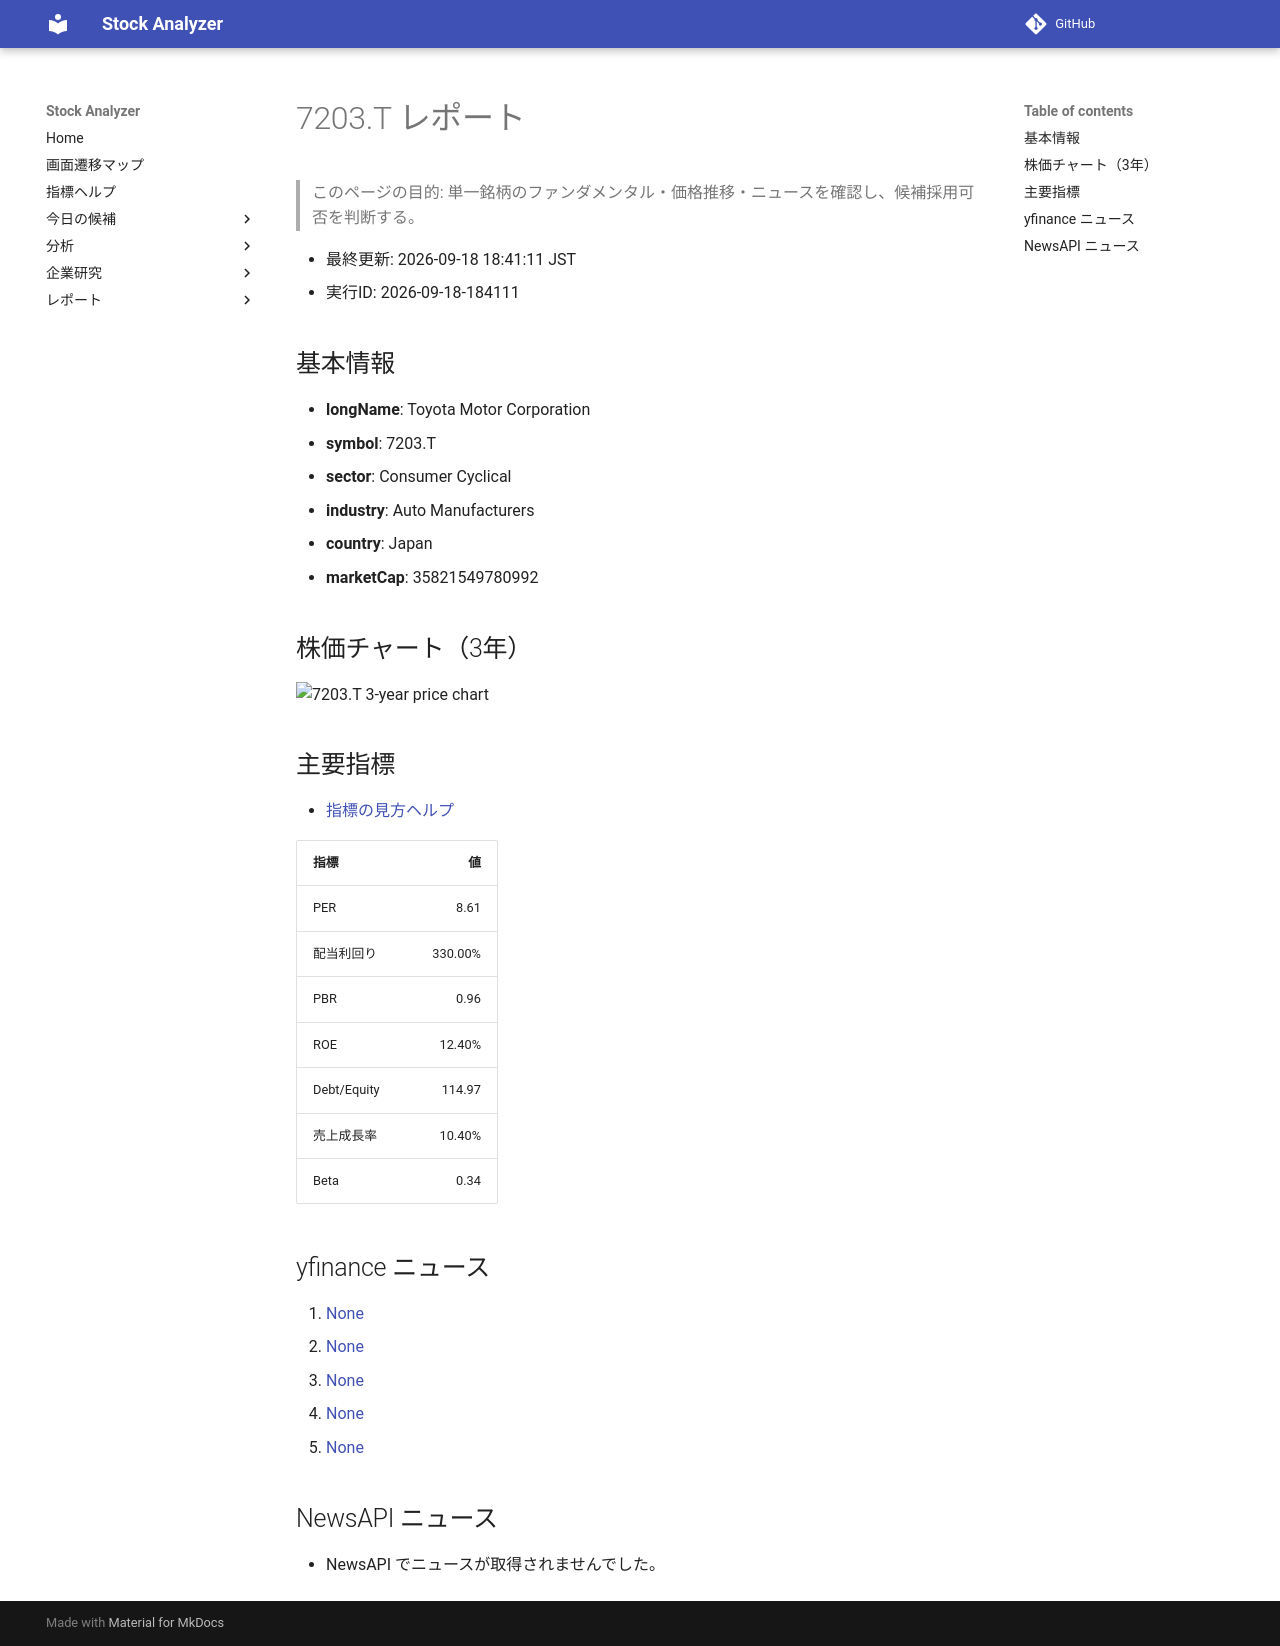

repository: Yumi-note/Making-APP · page: stocks/2026-09-18/184111/7203_T/index.html · generator: mkdocs

# 7203.T レポート

> このページの目的: 単一銘柄のファンダメンタル・価格推移・ニュースを確認し、候補採用可否を判断する。

- 最終更新: 2026-09-18 18:41:11 JST
- 実行ID: 2026-09-18-184111

## 基本情報

- **longName**: Toyota Motor Corporation
- **symbol**: 7203.T
- **sector**: Consumer Cyclical
- **industry**: Auto Manufacturers
- **country**: Japan
- **marketCap**: 35821549780992

## 株価チャート（3年）

![7203.T 3-year price chart](7203_T_3y.png)

## 主要指標

- [指標の見方ヘルプ](../../../../indicators.md)

| 指標 | 値 |
|---|---:|
| PER | 8.61 |
| 配当利回り | 330.00% |
| PBR | 0.96 |
| ROE | 12.40% |
| Debt/Equity | 114.97 |
| 売上成長率 | 10.40% |
| Beta | 0.34 |

## yfinance ニュース

1. [None](None)
2. [None](None)
3. [None](None)
4. [None](None)
5. [None](None)

## NewsAPI ニュース

- NewsAPI でニュースが取得されませんでした。
